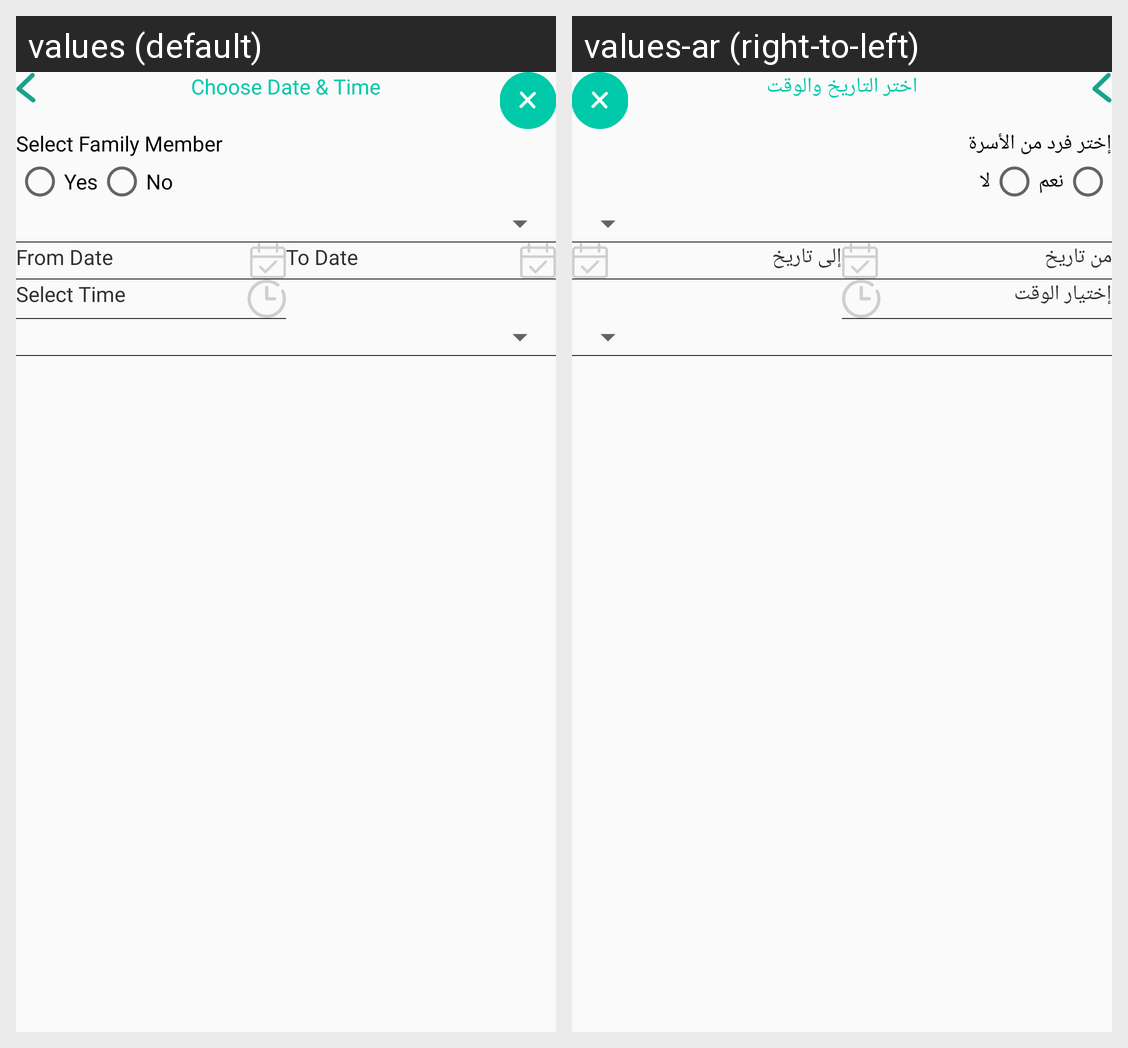

Translations of the strings shown on this Android screen, per locale in the grid:
Android screen res/layout/choose_date_time_activity.xml rendered under 2 locales, left to right: values (default), values-ar (right-to-left). Device: Nexus 5 (rendered at 1080×1920; each locale shown at half size, 540×960, under a caption strip naming it); theme AppTheme.
Strings drawn on this screen, with the default value and each locale's value (text and hints the layout hard-codes, and strings that could not be matched under every locale, appear in the picture but are not listed):

choose_date_amp_time
  values: Choose Date & Time
  values-ar: اختر التاريخ والوقت

select_family_member
  values: Select Family Member
  values-ar: إختر فرد من الأسرة

yes
  values: Yes
  values-ar: نعم

no
  values: No
  values-ar: لا

from_date
  values: From Date
  values-ar: من تاريخ

to_date
  values: To Date
  values-ar: إلى تاريخ

select_time
  values: Select Time
  values-ar: إختيار الوقت
